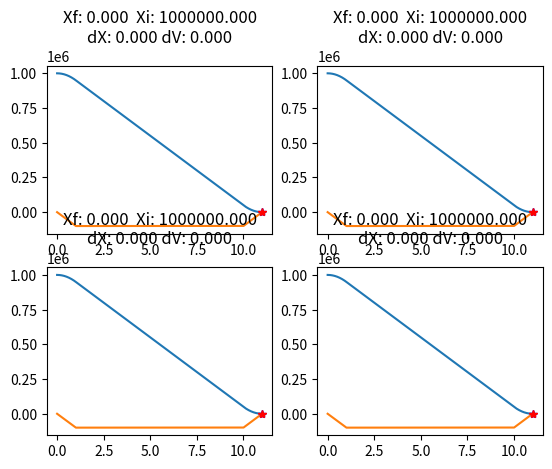

This chart was generated by the following Python code:
import numpy as np
import math
import matplotlib.pyplot as plt
import random

# Symbol                        Description
# Ta, Tv and Td                 Duration of the stages of the AL profile
# q0f , v0f and a0f             Initial conditions of the jerk-limited trajectory
# q0 and v0                     Adapted initial conditions for the AL profile
# qe                            Position set-point
# s                             Direction (sign) of the trajectory
# vmax, amax, dmax and jmax     Kinematic bounds
# vr, ar and dr                 Reached values of velocity and acceleration
# Tj , Tja, Tjv and Tjd         Length of the constant jerk stages (FIR filter time)


def FIR_trapPlan(Xf, Xi, Vi, Vmax, Amax, Dmax):

    dX_stop = Vi**2 / (2*Dmax)  # Minimum stopping distance
    dX = Xf - Xi    # Distance to travel

    s = np.sign(dX)   # Sign of travel direction

    Ar = s*Amax     # Maximum Acceleration (signed)
    Dr = -s*Dmax    # Maximum Deceleration (signed)
    Vr = s*Vmax     # Maximum Velocity (signed)

    if abs(dX) <= dX_stop:  # Check for an overshoot condition (decelerate only)
        Ta = 0
        Tv = 0
        Vr = Vi
        Dr = -np.sign(Vi)*Dmax
        Td = abs(Vi) / Dmax

        print("Overshoot Move:")
        print("dX: {:.3f}\tdx_Stop: {:.3f}".format(dX, dX_stop))
        print("Xf: {:.3f}\tXi: {:.3f}\tVi: {:.3f}\tVmax: {:.3f}\tAmax: {:.3f}\t".format(
            Xf, Xi, Vi, Vmax, Amax))
        print("Ta: {:.3f}\tTv: {:.3f}\tTd: {:.3f}".format(Ta, Tv, Td))
        print("Ar: {:.3f}\tDr: {:.3f}\tVr: {:.3f}".format(Ar, Dr, Vr))
        print()

    else:
        # Correct initial acceleration direction if needed
        if s*Vi > s*Vr:
            Ar = -s*Amax

        Ta = (Vr - Vi)/Ar   # Acceleration Time
        Td = -Vr/Dr   # Deceleration Time

        # Peak velocity handling
        dXmin = Ta*(Vr + Vi)/2.0 + Td*(Vr)/2.0

        # Short move handling
        if abs(dX) < abs(dXmin):
            print("Short Move:")
            print("dX: {:.3f}\tdXmin: {:.3f}".format(dX, dXmin))
            print("Xf: {:.3f}\tXi: {:.3f}\tVi: {:.3f}\tVmax: {:.3f}\tAmax: {:.3f}\t".format(
                Xf, Xi, Vi, Vmax, Amax))
            print("Ta: {:.3f}\tTd: {:.3f}\tVr: {:.3f}".format(Ta, Td, Vr))
            print()

            Vr = s*math.sqrt((-(Vi**2/Ar)-2*dX)/(1/Dr-1/Ar))
            Ta = max(0, (Vr - Vi)/Ar)
            Tv = 0
            Td = max(0, -Vr/Dr)
        else:
            Tv = (dX - dXmin)/Vr    # non-short move, coast time at constant v

    # We've computed Ta, Tv, Td, and Vr.  Time to produce a trajectory
    # Create the time series and preallocate the position, velocity, and acceleration arrays
    t_traj = np.linspace(0, Ta+Tv+Td, 10000)
    y = [None]*len(t_traj)
    yd = [None]*len(t_traj)
    ydd = [None]*len(t_traj)

    # We only know acceleration (Ar and Dr), so we integrate to create
    # the velocity and position curves
    y_Accel = (Ar*Ta*Ta) / 2 + (Vi * Ta) + Xi
    Tav = Ta + Tv

    for i in range(len(t_traj)):
        t = t_traj[i]
        if(t < 0):  # Initial conditions
            y[i] = Xi
            yd[i] = Vi
            ydd[i] = Ar
        elif(t < Ta):  # Acceleration
            y[i] = (Ar * (t*t)/2) + (Vi * t) + Xi
            yd[i] = (Ar * t) + Vi
            ydd[i] = Ar
        elif(t < Ta+Tv):   # Coasting
            y[i] = y_Accel + (Vr * (t - Ta))
            yd[i] = Vr
            ydd[i] = 0
        elif(t <= Ta+Tv+Td):  # Deceleration
            Tdc = t - Tav
            y[i] = y_Accel + (Vr * (t - Ta)) + Dr*((Tdc)*(Tdc))/2
            yd[i] = Vr + Dr*(Tdc)
            ydd[i] = Dr

    return (y, yd, ydd, t_traj)


numRows = 2
numCols = 2
fig, axes = plt.subplots(numRows, numCols)
random.seed()
for x in range(numRows*numCols):

    # Vmax = random.uniform(0.1, 20)
    # Amax = random.uniform(0.1, 4)
    # Dmax = Amax

    # Xf = random.uniform(-100.0, 100.0)
    # Xi = random.uniform(-100.0, 100.0)
    # Vi = random.uniform(-Vmax*2, Vmax*2)

    Vmax = 100000.0
    Amax = 100000.0
    Dmax = Amax
    Xf = 0
    Xi = 1000000
    Vi = 0

    (Y, Yd, Ydd, t) = FIR_trapPlan(Xf, Xi, Vi, Vmax, Amax, Dmax)

    if(abs(Xf-Xi) <= Vi**2 / (2*Dmax)):
        print("Overshoot: ", Xf)
        print("Xf: {:.3f}\tXi: {:.3f}\tVi: {:.3f}\tVmax: {:.3f}\tAmax: {:.3f}\t".format(
            Xf, Xi, Vi, Vmax, Amax))
        print("Y: {:.3f}\tYd: {:.3f}\tYdd: {:.3f}".format(
            Y[-1], Yd[-1], Ydd[-1]))
        print()
        (Y2, Yd2, Ydd2, t2) = FIR_trapPlan(Xf, Y[-1], Yd[-1], Vmax, Amax, Dmax)
        Y.extend(Y2)
        Yd.extend(Yd2)
        Ydd.extend(Ydd2)
        t2 = t2 + t[-1]
        t = np.append(t, t2, axis=0)

    if(abs(Xf-Y[-1]) > 0.0001):
        print("Bad Final Position")
        print("Xf: {:.3f}\tXi: {:.3f}\tVi: {:.3f}\tVmax: {:.3f}\tAmax: {:.3f}\t".format(
            Xf, Xi, Vi, Vmax, Amax))
        print()
        # plt.figure()
        # plt.subplot(2,1,1)
        # plt.plot(t, Y)
        # plt.plot(t, Yd)
        # plt.plot(t[-1], Xf, 'b*')
        # plt.plot(t[-1], 0, 'r*')

        # plt.subplot(2,1,2)
        # plt.plot(t, Ydd)

        # plt.show()
    elif(abs(Yd[-1]) > 0.0001):
        print("Bad Final Velocity")
        print("Xf: {:.3f}\tXi: {:.3f}\tVi: {:.3f}\tVmax: {:.3f}\tAmax: {:.3f}\t".format(
            Xf, Xi, Vi, Vmax, Amax))
        print()
        # plt.figure()
        # plt.plot(t, Y)
        # plt.plot(t, Yd)
        # # plt.plot(t, Ydd)
        # plt.show()

    ax1 = axes[int(x/numCols), x % numCols]
    ax1.plot(t, Y)
    ax1.plot(t, Yd)
    ax1.plot(t[-1], Xf, 'b*')
    ax1.plot(t[-1], 0, 'r*')

    # ax2 = ax1.twinx()
    # ax2.plot(t, Ydd, color='tab:green')
    # ax2.tick_params(axis='y', labelcolor='tab:green')
    dX = abs(Xf - Y[-1])
    dV = abs(0 - Yd[-1])
    axes[int(x/numCols), x % numCols].set_title(
        'Xf: {:.3f}  Xi: {:.3f}\ndX: {:.3f} dV: {:.3f}'.format(Xf, Xi, dX, dV))

plt.show()
